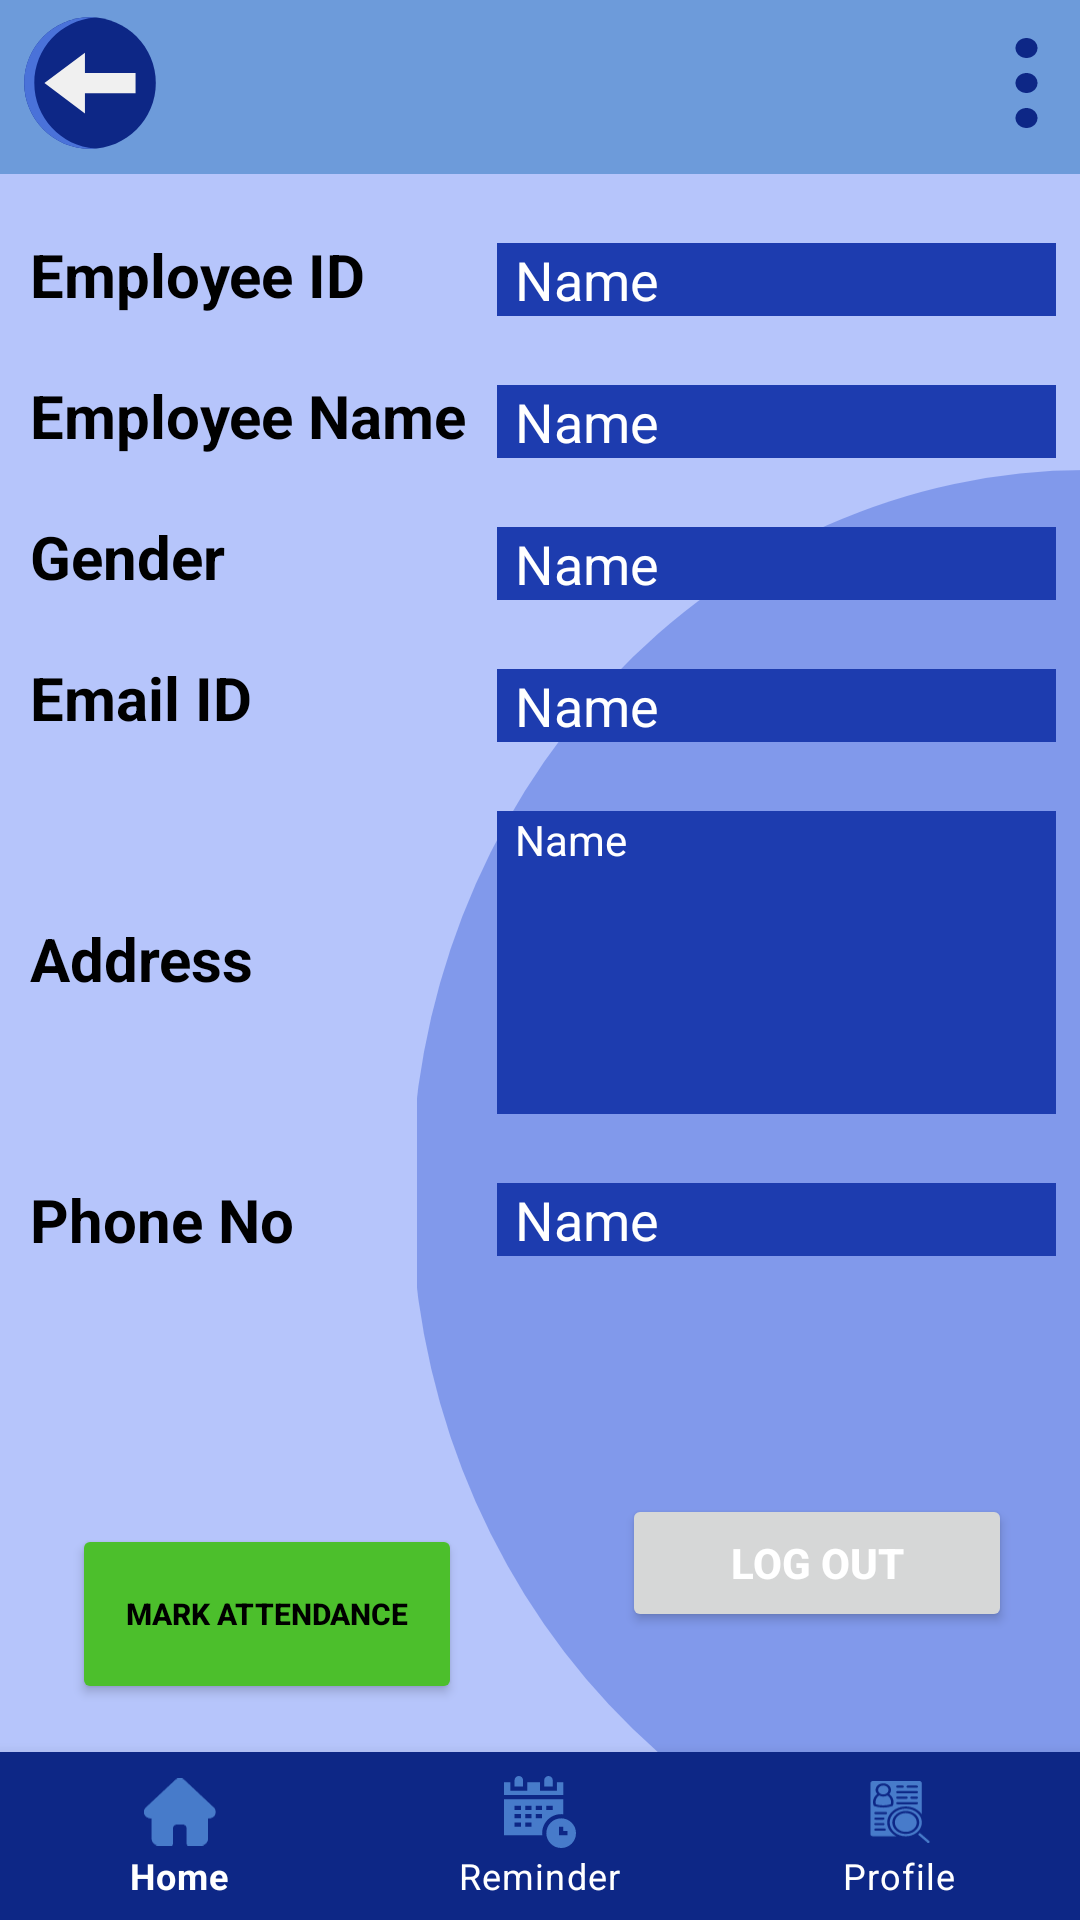

Produce the Android XML layout that renders to this screen, including the resource entries it uses.
<!-- AndroidManifest.xml: application theme Theme.EMPFITRACK -->
<!-- res/layout/activity_profile.xml -->
<?xml version="1.0" encoding="utf-8"?>
<androidx.constraintlayout.widget.ConstraintLayout
    xmlns:android="http://schemas.android.com/apk/res/android"
    xmlns:app="http://schemas.android.com/apk/res-auto"
    xmlns:tools="http://schemas.android.com/tools"
    android:layout_width="match_parent"
    android:layout_height="match_parent"
    android:background="#B6C5FB"
    tools:context=".ui.ProfileActivity">

    <androidx.constraintlayout.widget.ConstraintLayout
        android:id="@+id/constraintLayout2"
        android:layout_width="match_parent"
        android:layout_height="58dp"
        android:background="#6D9BDA"
        app:layout_constraintEnd_toEndOf="parent"
        app:layout_constraintStart_toStartOf="parent"
        app:layout_constraintTop_toTopOf="parent"/>

    <ImageButton
        android:id="@+id/Backbutton_home"
        android:onClick="backbutton_profile"
        android:layout_width="60dp"
        android:layout_height="55dp"
        android:background="@android:color/transparent"
        android:contentDescription="TODO"
        app:layout_constraintStart_toStartOf="parent"
        app:layout_constraintTop_toTopOf="parent"
        app:srcCompat="@drawable/ic_back_1" />

    <ImageButton
        android:id="@+id/Dot_button"
        android:layout_width="38dp"
        android:layout_height="55dp"
        android:background="@android:color/transparent"
        android:backgroundTint="#FFFFFF"
        app:layout_constraintEnd_toEndOf="parent"
        app:layout_constraintTop_toTopOf="parent"
        app:srcCompat="@drawable/ic_more__1__1" />

    <ImageButton
        android:id="@+id/Ellipse3_image"
        android:layout_width="221dp"
        android:layout_height="485dp"
        android:background="@android:color/transparent"
        android:src="@drawable/ic_ellipse_3"
        app:layout_constraintBottom_toBottomOf="parent"
        app:layout_constraintEnd_toEndOf="parent" />

    <LinearLayout
        android:id="@+id/linearLayout4"
        android:layout_width="0dp"
        android:layout_height="wrap_content"
        android:orientation="vertical"
        app:layout_constraintStart_toStartOf="parent"
        app:layout_constraintTop_toBottomOf="@+id/constraintLayout2">

        <TextView
            android:id="@+id/EmployeeID_textview"
            android:layout_width="match_parent"
            android:layout_height="wrap_content"
            android:layout_marginLeft="10sp"
            android:layout_marginTop="20sp"
            android:text="Employee ID"
            android:textColor="@android:color/black"
            android:textSize="20sp"
            android:textStyle="bold" />

        <TextView
            android:id="@+id/EmployeeName_textview"
            android:layout_width="match_parent"
            android:layout_height="wrap_content"
            android:layout_marginLeft="10sp"
            android:layout_marginTop="20sp"
            android:text="Employee Name"
            android:textColor="@android:color/black"
            android:textSize="20sp"
            android:textStyle="bold" />

        <TextView
            android:id="@+id/Gender_textview"
            android:layout_width="match_parent"
            android:layout_height="wrap_content"
            android:layout_marginLeft="10sp"
            android:layout_marginTop="20sp"
            android:text="Gender"
            android:textColor="@android:color/black"
            android:textSize="20sp"
            android:textStyle="bold" />

        <TextView
            android:id="@+id/EmailID_textview"
            android:layout_width="match_parent"
            android:layout_height="wrap_content"
            android:layout_marginLeft="10sp"
            android:layout_marginTop="20sp"
            android:text="Email ID"
            android:textColor="@android:color/black"
            android:textSize="20sp"
            android:textStyle="bold" />

        <TextView
            android:id="@+id/Address_textview"
            android:layout_width="match_parent"
            android:layout_height="wrap_content"
            android:layout_marginLeft="10sp"
            android:layout_marginTop="60sp"
            android:text="Address"
            android:textColor="@android:color/black"
            android:textSize="20sp"
            android:textStyle="bold" />

        <TextView
            android:id="@+id/PhoneNo_textview"
            android:layout_width="match_parent"
            android:layout_height="wrap_content"
            android:layout_marginLeft="10sp"
            android:layout_marginTop="60sp"
            android:text="Phone No"
            android:textColor="@android:color/black"
            android:textSize="20sp"
            android:textStyle="bold" />

    </LinearLayout>

    <LinearLayout
        android:id="@+id/linearLayout5"
        android:layout_width="0dp"
        android:layout_height="wrap_content"
        android:layout_marginEnd="8dp"
        android:orientation="vertical"
        app:layout_constraintBottom_toBottomOf="parent"
        app:layout_constraintEnd_toEndOf="parent"
        app:layout_constraintHorizontal_bias="0.0"
        app:layout_constraintStart_toEndOf="@+id/linearLayout4"
        app:layout_constraintTop_toBottomOf="@+id/constraintLayout2"
        app:layout_constraintVertical_bias="0.0">

        <TextView
            android:id="@+id/EmployeeID_textview1"
            android:layout_width="match_parent"
            android:layout_height="wrap_content"
            android:layout_marginLeft="10sp"
            android:layout_marginTop="23sp"
            android:background="#1D3CAF"
            android:ems="10"
            android:inputType="textPersonName|text"
            android:paddingStart="6dp"
            android:text="Name"
            android:textColor="#FFFFFF"
            android:textSize="18sp" />

        <TextView
            android:id="@+id/Employeename_textview1"
            android:layout_width="match_parent"
            android:layout_height="wrap_content"
            android:layout_marginLeft="10sp"
            android:layout_marginTop="23sp"
            android:background="#1D3CAF"
            android:ems="10"
            android:inputType="textPersonName"
            android:paddingStart="6dp"
            android:text="Name"
            android:textColor="#FFFFFF"
            android:textSize="18sp" />

        <TextView
            android:id="@+id/Gender_textview1"
            android:layout_width="match_parent"
            android:layout_height="wrap_content"
            android:layout_marginLeft="10sp"
            android:layout_marginTop="23sp"
            android:background="#1D3CAF"
            android:ems="10"
            android:inputType="textPersonName"
            android:paddingStart="6dp"
            android:text="Name"
            android:textColor="#FFFFFF"
            android:textSize="18sp" />

        <TextView
            android:id="@+id/EmailID_textview1"
            android:layout_width="match_parent"
            android:layout_height="wrap_content"
            android:layout_marginLeft="10sp"
            android:layout_marginTop="23sp"
            android:background="#1D3CAF"
            android:ems="10"
            android:inputType="textPersonName"
            android:paddingStart="6dp"
            android:text="Name"
            android:textColor="#FFFFFF"
            android:textSize="18sp" />

        <TextView
            android:id="@+id/Address_textview1"
            android:layout_width="match_parent"
            android:layout_height="101dp"
            android:layout_marginLeft="10sp"
            android:layout_marginTop="23sp"
            android:background="#1D3CAF"
            android:ems="10"
            android:inputType="textMultiLine|textPersonName"
            android:paddingStart="6dp"
            android:text="Name"
            android:textColor="#FFFFFF"
            android:textSize="14sp" />

        <TextView
            android:id="@+id/PhoneNo_edittext"
            android:layout_width="match_parent"
            android:layout_height="wrap_content"
            android:layout_marginLeft="10sp"
            android:layout_marginTop="23sp"
            android:background="#1D3CAF"
            android:ems="10"
            android:inputType="textPersonName"
            android:paddingStart="6dp"
            android:text="Name"
            android:textColor="#FFFFFF"
            android:textSize="18sp" />

    </LinearLayout>

    <Button
        android:id="@+id/Logout_button"
        android:layout_width="130dp"
        android:layout_height="46dp"
        android:layout_marginTop="16dp"
        android:layout_marginBottom="80dp"
        android:text="Log Out"
        android:textColor="@android:color/white"
        android:textStyle="bold"
        app:layout_constraintBottom_toBottomOf="parent"
        app:layout_constraintEnd_toEndOf="@+id/linearLayout5"
        app:layout_constraintHorizontal_bias="0.934"
        app:layout_constraintStart_toStartOf="parent"
        app:layout_constraintTop_toBottomOf="@+id/linearLayout5"
        app:layout_constraintVertical_bias="0.8" />

    <com.google.android.material.bottomnavigation.BottomNavigationView
        android:id="@+id/nav_view"
        android:layout_width="0dp"
        android:layout_height="wrap_content"
        android:background="#0D2786"
        android:scrollbarThumbHorizontal="@drawable/ic_home_6"
        app:itemIconTint="#477BCA"
        app:itemTextColor="@android:color/white"
        app:layout_constraintBottom_toBottomOf="parent"
        app:layout_constraintEnd_toEndOf="parent"
        app:layout_constraintHorizontal_bias="0.0"
        app:layout_constraintLeft_toLeftOf="parent"
        app:layout_constraintRight_toRightOf="parent"
        app:layout_constraintStart_toStartOf="parent"
        app:menu="@menu/bottom_nav_menu">

    </com.google.android.material.bottomnavigation.BottomNavigationView>

    <Button
        android:id="@+id/MarkAttendance_button"
        android:layout_width="130dp"
        android:layout_height="60dp"
        android:layout_marginBottom="72dp"
        android:backgroundTint="#4CBF2C"
        android:text="Mark Attendance"
        android:textColor="@color/black"
        android:textSize="10sp"
        android:textStyle="bold"
        app:layout_constraintBottom_toBottomOf="parent"
        app:layout_constraintEnd_toStartOf="@+id/Logout_button"
        app:layout_constraintHorizontal_bias="0.309"
        app:layout_constraintStart_toStartOf="parent" />

</androidx.constraintlayout.widget.ConstraintLayout>
<!-- resources referenced by this layout -->
<resources>
  <color name="black">#000000</color>
  <!-- drawable ic_back_1 (drawable) -->
  <vector xmlns:android="http://schemas.android.com/apk/res/android"
      android:width="54dp"
      android:height="54dp"
      android:viewportWidth="54"
      android:viewportHeight="54">
    <path
        android:pathData="M27,48.9375C14.8846,48.9375 5.0625,39.1154 5.0625,27C5.0625,14.8846 14.8846,5.0625 27,5.0625C39.1154,5.0625 48.9375,14.8846 48.9375,27C48.9375,39.1154 39.1154,48.9375 27,48.9375Z"
        android:fillColor="#0D2786"/>
    <path
        android:pathData="M8.4375,27C8.4375,15.4524 17.361,5.9957 28.6875,5.1334C28.1298,5.0912 27.5687,5.0625 27,5.0625C14.8846,5.0625 5.0625,14.8846 5.0625,27C5.0625,39.1154 14.8846,48.9375 27,48.9375C27.5687,48.9375 28.1298,48.9088 28.6875,48.8666C17.361,48.0043 8.4375,38.5476 8.4375,27Z"
        android:fillColor="#4A72D9"/>
    <path
        android:pathData="M25.3125,23.625V16.875L11.8125,27L25.3125,37.125V30.375H42.1875V23.625H25.3125Z"
        android:fillColor="#F0F0F0"/>
  </vector>
  <!-- drawable ic_ellipse_3 (drawable) -->
  <vector xmlns:android="http://schemas.android.com/apk/res/android"
      android:width="225dp"
      android:height="482dp"
      android:viewportWidth="225"
      android:viewportHeight="482">
    <path
        android:pathData="M0,241a225,241 0,1 0,450 0a225,241 0,1 0,-450 0z"
        android:strokeAlpha="0.4"
        android:fillColor="#3357D5"
        android:fillAlpha="0.4"/>
  </vector>
  <!-- drawable ic_home_6: vector/xml drawable (drawable, 2065 chars, omitted) -->
  <!-- drawable ic_more__1__1 (drawable) -->
  <vector xmlns:android="http://schemas.android.com/apk/res/android"
      android:width="31dp"
      android:height="30dp"
      android:viewportWidth="31"
      android:viewportHeight="30">
    <path
        android:pathData="M16.5,6.6667C18.5251,6.6667 20.1667,5.1743 20.1667,3.3334C20.1667,1.4924 18.5251,0 16.5,0C14.4749,0 12.8333,1.4924 12.8333,3.3334C12.8333,5.1743 14.4749,6.6667 16.5,6.6667Z"
        android:fillColor="#0D2786"/>
    <path
        android:pathData="M16.5,18.3333C18.5251,18.3333 20.1667,16.841 20.1667,15C20.1667,13.159 18.5251,11.6666 16.5,11.6666C14.4749,11.6666 12.8333,13.159 12.8333,15C12.8333,16.841 14.4749,18.3333 16.5,18.3333Z"
        android:fillColor="#0D2786"/>
    <path
        android:pathData="M16.5,30C18.5251,30 20.1667,28.5076 20.1667,26.6666C20.1667,24.8257 18.5251,23.3333 16.5,23.3333C14.4749,23.3333 12.8333,24.8257 12.8333,26.6666C12.8333,28.5076 14.4749,30 16.5,30Z"
        android:fillColor="#0D2786"/>
  </vector>
  <style name="Theme.EMPFITRACK" parent="Theme.MaterialComponents.DayNight.DarkActionBar">
          
          <item name="colorPrimary">@color/blue</item>
          <item name="colorPrimaryVariant">@android:color/black</item>
          <item name="colorOnPrimary">@android:color/black</item>
          
          <item name="android:statusBarColor" tools:targetApi="l">?attr/colorPrimaryVariant</item>
          
      </style>
  <color name="blue">#0D2786</color>
</resources>
